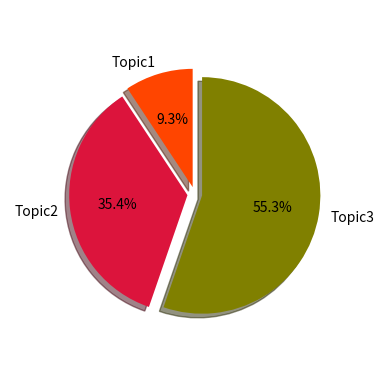

Here is the Python script that generated this plot:
# -*- coding: utf-8 -*-
import matplotlib.pyplot as plt
vals = [2778, 10584, 16520]#创建数据系列
fig, ax = plt.subplots()#创建子图
labels = 'Topic1', 'Topic2', 'Topic3'
colors = ['orangered', 'crimson', 'olive']
explode = (0.05, 0.05, 0.05)
ax.pie(vals, explode=explode, labels=labels, colors=colors,
  autopct='%1.1f%%', shadow=True, startangle=90,radius=0.8)
ax.set(aspect="equal")#设置标题以及图形的对称 #, title='Number of documents in three topics'
plt.show()